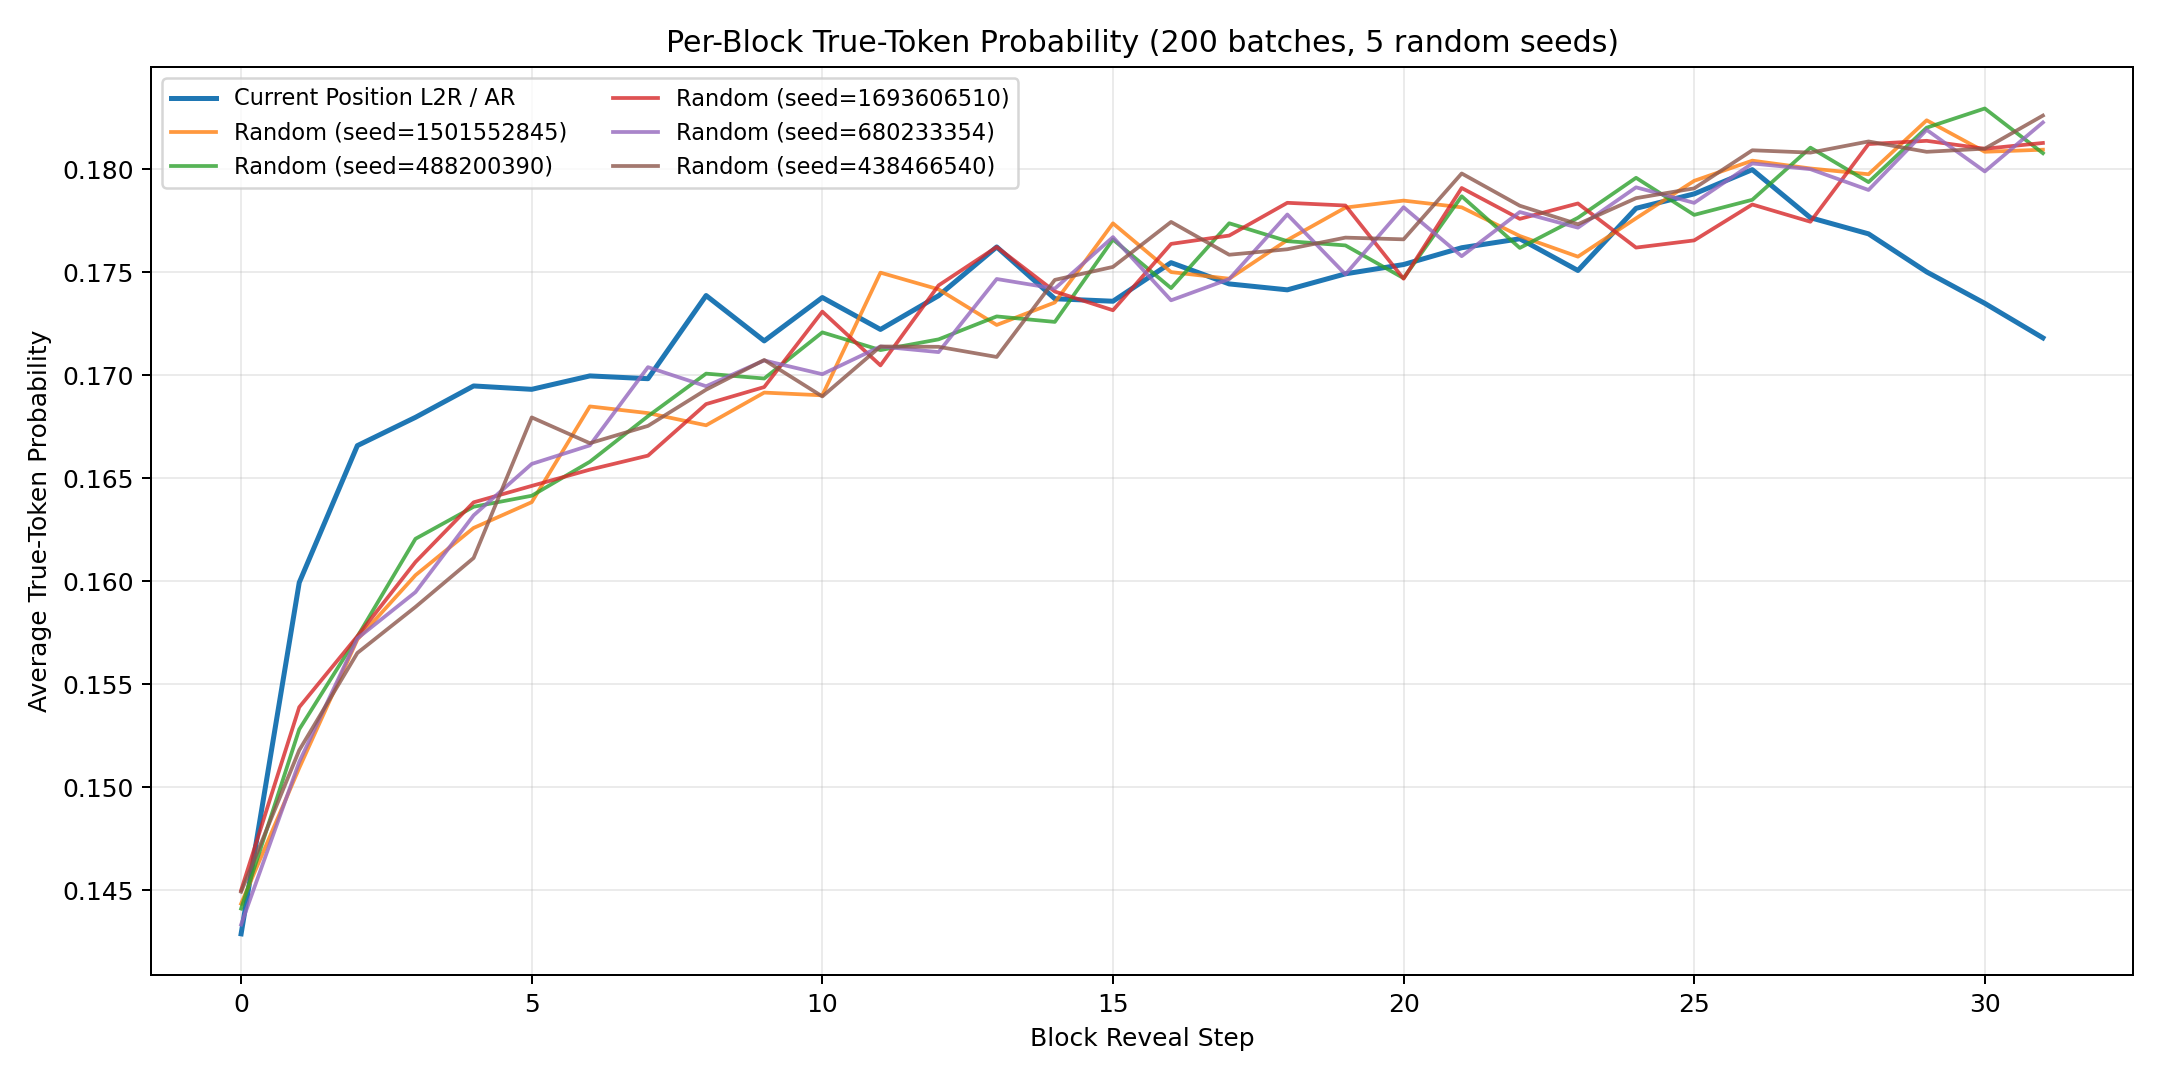

Values plotted in this chart, from the file beside it:
block_position, ar_mean, ar_std, random_seed_1501552845, random_seed_488200390, random_seed_1693606510, random_seed_680233354, random_seed_438466540, random_mean, random_std
0, 0.1429, 0.0155, 0.1443, 0.1441, 0.145, 0.1433, 0.1449, 0.1443, 0.0006067
1, 0.1599, 0.01554, 0.1509, 0.1528, 0.1539, 0.1512, 0.1518, 0.1521, 0.001086
2, 0.1666, 0.01708, 0.1572, 0.1573, 0.1573, 0.1572, 0.1565, 0.1571, 0.0003025
3, 0.168, 0.01581, 0.1603, 0.1621, 0.1609, 0.1595, 0.1588, 0.1603, 0.001147
4, 0.1695, 0.01704, 0.1626, 0.1636, 0.1638, 0.1632, 0.1611, 0.1629, 0.0009693
5, 0.1693, 0.01747, 0.1638, 0.1642, 0.1646, 0.1657, 0.168, 0.1653, 0.00149
6, 0.17, 0.01494, 0.1685, 0.1658, 0.1654, 0.1666, 0.1667, 0.1666, 0.001059
7, 0.1698, 0.0165, 0.1682, 0.168, 0.1661, 0.1704, 0.1675, 0.168, 0.001384
8, 0.1739, 0.01646, 0.1676, 0.1701, 0.1686, 0.1695, 0.1693, 0.169, 0.0008572
9, 0.1717, 0.01558, 0.1692, 0.1698, 0.1694, 0.1707, 0.1707, 0.17, 0.0006519
10, 0.1738, 0.01708, 0.169, 0.1721, 0.1731, 0.1701, 0.169, 0.1706, 0.001662
11, 0.1722, 0.01727, 0.175, 0.1712, 0.1705, 0.1714, 0.1714, 0.1719, 0.00158
12, 0.1739, 0.01602, 0.1742, 0.1717, 0.1744, 0.1711, 0.1714, 0.1726, 0.001411
13, 0.1762, 0.01811, 0.1724, 0.1729, 0.1762, 0.1747, 0.1709, 0.1734, 0.001851
14, 0.1737, 0.01749, 0.1735, 0.1726, 0.1741, 0.1742, 0.1746, 0.1738, 0.0007013
15, 0.1736, 0.01756, 0.1774, 0.1766, 0.1732, 0.1767, 0.1753, 0.1758, 0.001498
16, 0.1755, 0.01729, 0.175, 0.1742, 0.1764, 0.1736, 0.1774, 0.1753, 0.001395
17, 0.1744, 0.01662, 0.1747, 0.1774, 0.1768, 0.1747, 0.1758, 0.1759, 0.001091
18, 0.1741, 0.01608, 0.1766, 0.1765, 0.1784, 0.1778, 0.1761, 0.1771, 0.0008615
19, 0.1749, 0.01649, 0.1781, 0.1763, 0.1782, 0.1749, 0.1767, 0.1769, 0.001243
20, 0.1754, 0.01751, 0.1785, 0.1747, 0.1747, 0.1782, 0.1766, 0.1765, 0.001621
21, 0.1762, 0.01635, 0.1782, 0.1787, 0.1791, 0.1758, 0.1798, 0.1783, 0.00137
22, 0.1766, 0.01605, 0.1768, 0.1762, 0.1776, 0.1779, 0.1782, 0.1773, 0.0007587
23, 0.1751, 0.01764, 0.1758, 0.1776, 0.1783, 0.1772, 0.1773, 0.1772, 0.0008467
24, 0.1781, 0.0165, 0.1776, 0.1796, 0.1762, 0.1791, 0.1786, 0.1782, 0.001206
25, 0.1788, 0.01729, 0.1794, 0.1778, 0.1765, 0.1784, 0.1791, 0.1782, 0.001022
26, 0.18, 0.01819, 0.1804, 0.1785, 0.1783, 0.1803, 0.1809, 0.1797, 0.001071
27, 0.1776, 0.01652, 0.18, 0.181, 0.1775, 0.18, 0.1808, 0.1799, 0.001278
28, 0.1769, 0.01708, 0.1798, 0.1794, 0.1812, 0.179, 0.1813, 0.1801, 0.0009674
29, 0.175, 0.01721, 0.1824, 0.182, 0.1814, 0.1819, 0.1808, 0.1817, 0.0005357
30, 0.1735, 0.01745, 0.1808, 0.183, 0.181, 0.1799, 0.181, 0.1811, 0.0009957
31, 0.1718, 0.01764, 0.1809, 0.1808, 0.1813, 0.1823, 0.1826, 0.1816, 0.0007299
